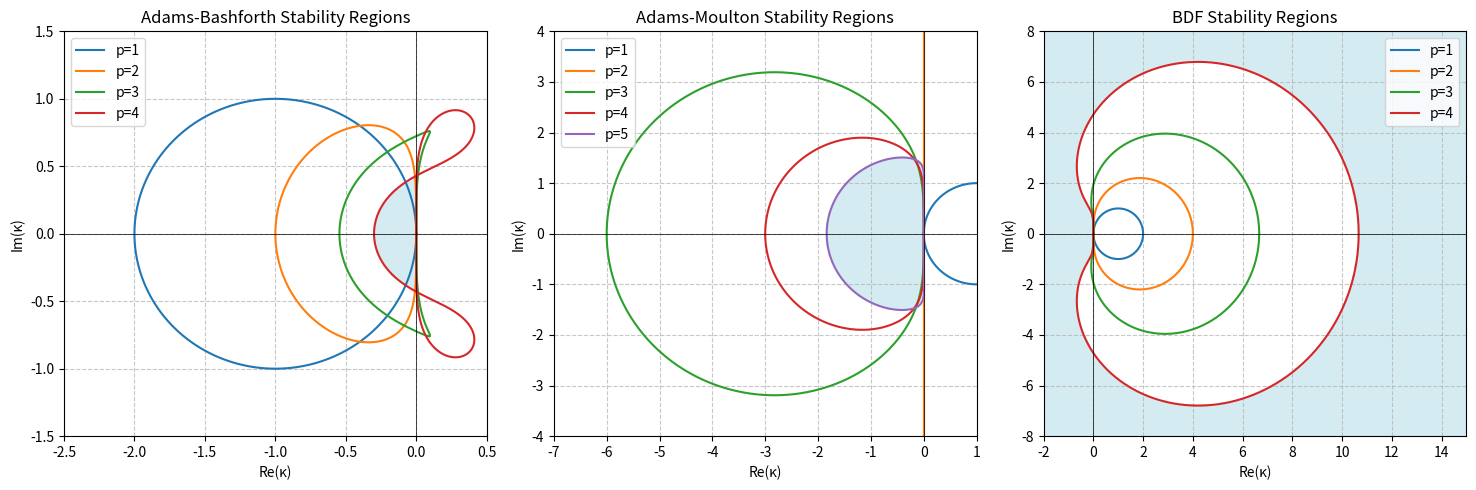

Source code (Python): (Note: this script raises an exception after producing the figure.)
import numpy as np
import matplotlib.pyplot as plt
from numpy.polynomial import Polynomial

# Adams-Bashforth coefficients (alpha_s = 1, alpha_{s-1} = -1, beta_s = 0)
AB_coeffs = {
    1: {'s': 1, 'alpha': [-1, 1], 'beta': [1, 0]},                
    2: {'s': 2, 'alpha': [0, -1, 1], 'beta': [-1/2, 3/2, 0]},
    3: {'s': 3, 'alpha': [0, 0, -1, 1], 'beta': [5/12, -16/12, 23/12, 0]},
    4: {'s': 4, 'alpha': [0, 0, 0, -1, 1], 'beta': [-9/24, 37/24, -59/24, 55/24, 0]},
}

# Adams-Moulton coefficients (alpha_s = 1, alpha_{s-1} = -1, beta_s ≠ 0)
AM_coeffs = {
    1: {'s': 1, 'alpha': [-1, 1], 'beta': [0, 1]},        
    2: {'s': 1, 'alpha': [-1, 1], 'beta': [1/2, 1/2]},        
    3: {'s': 2, 'alpha': [0, -1, 1], 'beta': [-1/12, 8/12, 5/12]},
    4: {'s': 3, 'alpha': [0, 0, -1, 1], 'beta': [1/24, -5/24, 19/24, 9/24]},
    5: {'s': 4, 'alpha': [0, 0, 0, -1, 1], 'beta': [-19/720, 106/720, -264/720, 646/720, 251/720]},
}

# BDF coefficients (alpha_k = 1, beta_j = 0 for j<k)
BDF_coeffs = {
    1: {'s': 1, 'alpha': [-1, 1], 'beta': [0, 1]},            
    2: {'s': 2, 'alpha': [1/3, -4/3, 1], 'beta': [0, 0, 2/3]},
    3: {'s': 3, 'alpha': [-2/11, 9/11, -18/11, 1], 'beta': [0, 0, 0, 6/11]},
    4: {'s': 4, 'alpha': [3/25, -16/25, 36/25, -48/25, 1], 'beta': [0, 0, 0, 0, 12/25]},
}

# Compute the root locus curve
def gamma_curve(coeffs, theta):
    alpha = coeffs['alpha']
    beta  = coeffs['beta']
    z = np.exp(1j * theta)
    rho = np.polyval(alpha[::-1], z)
    sigma = np.polyval(beta[::-1], z)
    return rho / sigma

# Check stability region
def check_stability(Kappa, coeffs, tol=1e-12):
    alpha = np.array(coeffs['alpha'])
    beta  = np.array(coeffs['beta'])
    poly_asc = alpha - Kappa * beta
    poly_asc = np.trim_zeros(poly_asc, 'f')
    if len(poly_asc) <= 1:
        return True
    poly_desc = poly_asc[::-1]
    roots = np.roots(poly_desc)
    return np.all(np.abs(roots) < 1.0 - tol)

def plot_ras(ax, coeffs_dict, method_name, max_order=4, grid_size=200,
             xlim=(-3, 1), ylim=(-3, 3)):
    # Generate grid
    x = np.linspace(xlim[0], xlim[1], grid_size)
    y = np.linspace(ylim[0], ylim[1], grid_size)
    X, Y = np.meshgrid(x, y)
    Kappa = X + 1j * Y

    theta = np.linspace(0, 2*np.pi, 1000)

    for p in range(1, max_order+1):
        coeffs = coeffs_dict[p]
        # Compute the root locus curve
        gamma = gamma_curve(coeffs, theta)
        ax.plot(gamma.real, gamma.imag, label=f'p={p}')

        # Check stability region for the highest order method
        if p == max_order:
            stable_mask = np.zeros_like(Kappa, dtype=bool)
            for i in range(grid_size):
                for j in range(grid_size):
                    stable_mask[i, j] = check_stability(Kappa[i, j], coeffs)
            ax.contourf(X, Y, stable_mask, levels=[0.5, 1.5],
                        colors=['lightblue'], alpha=0.5)

    ax.set_title(f'{method_name} Stability Regions')
    ax.set_xlabel('Re(κ)')
    ax.set_ylabel('Im(κ)')
    ax.set_xlim(xlim)
    ax.set_ylim(ylim)
    ax.grid(True, linestyle='--', alpha=0.7)
    ax.axhline(0, color='black', linewidth=0.5)
    ax.axvline(0, color='black', linewidth=0.5)
    ax.legend()

if __name__ == "__main__":
    fig, axes = plt.subplots(1, 3, figsize=(15, 5))

    plot_ras(axes[0], AB_coeffs, 'Adams-Bashforth', max_order=4,
            xlim=(-2.5, 0.5), ylim=(-1.5, 1.5))
    plot_ras(axes[1], AM_coeffs, 'Adams-Moulton', max_order=5,
            xlim=(-7, 1), ylim=(-4, 4))
    plot_ras(axes[2], BDF_coeffs, 'BDF', max_order=4,
            xlim=(-2, 15), ylim=(-8, 8))

    plt.tight_layout()
    plt.savefig('figure/Exercise12-88.pdf')
